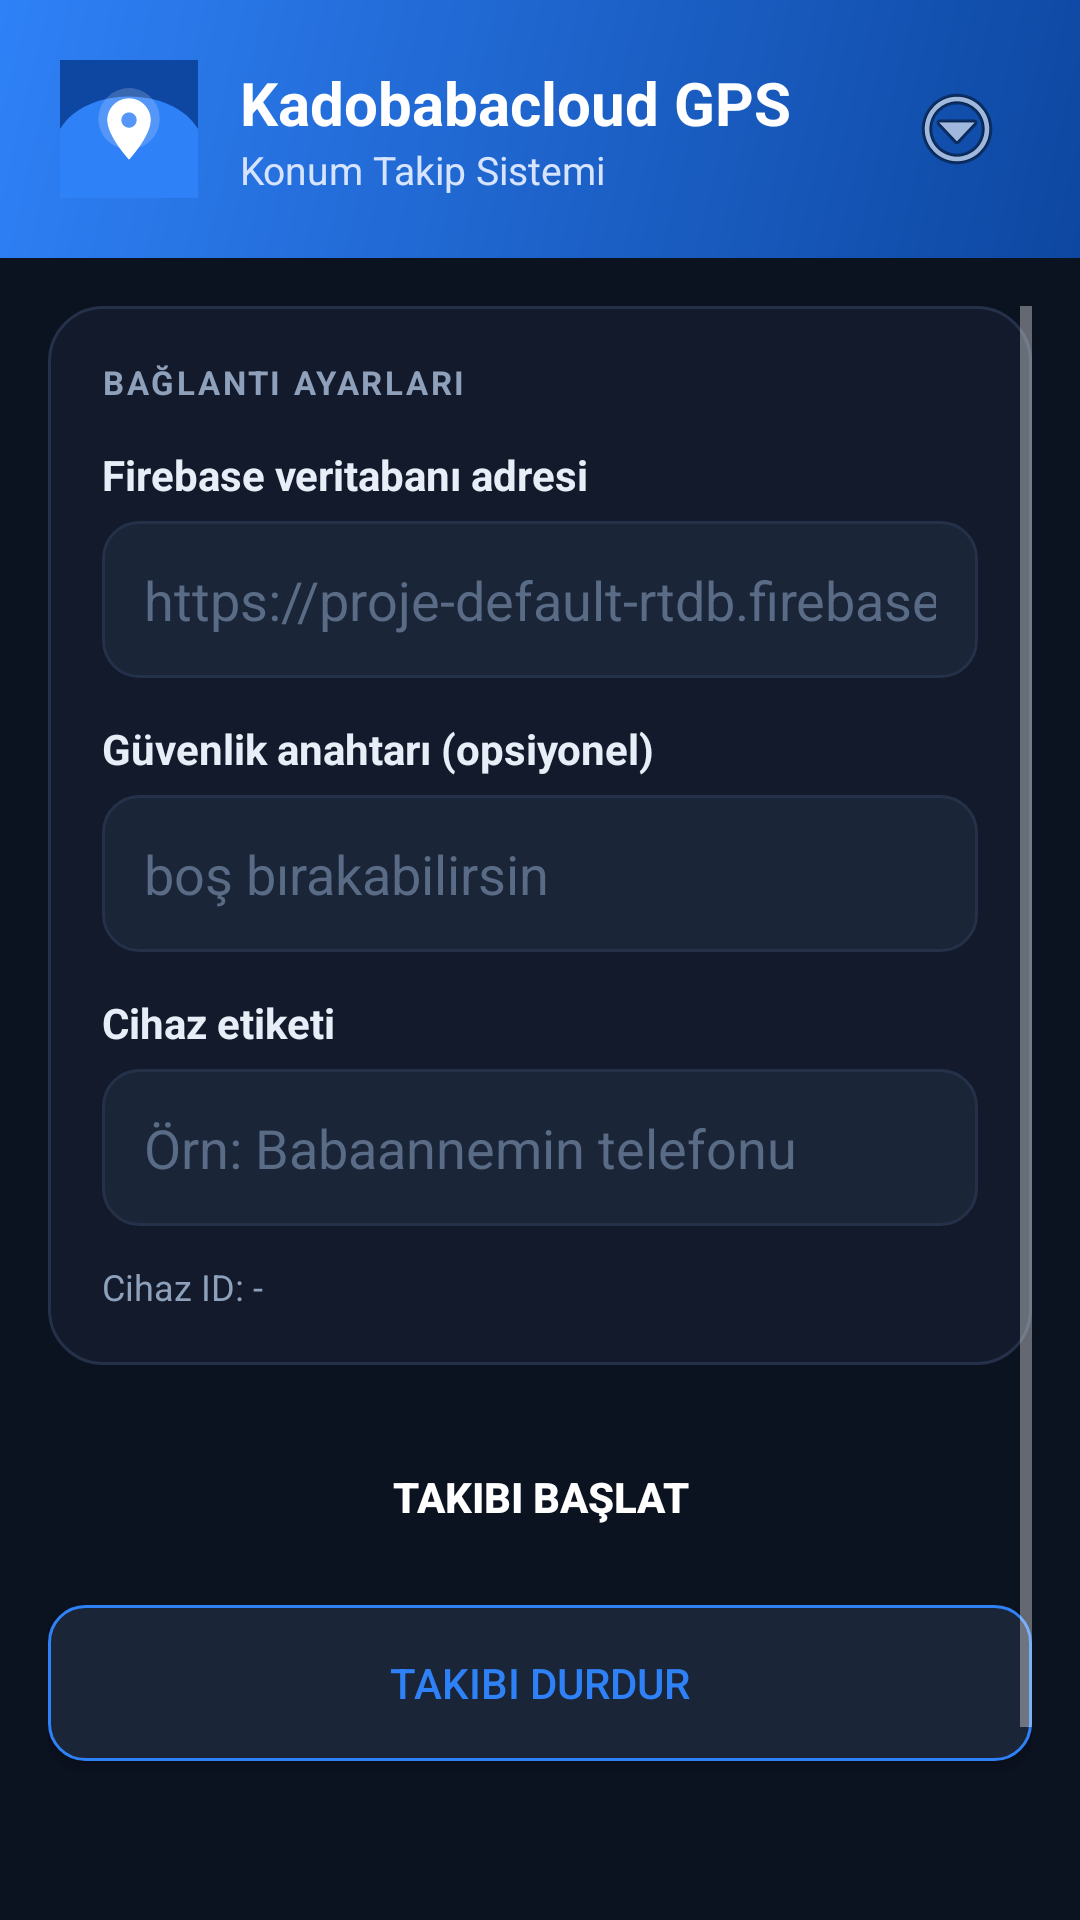

Android layout source for this screen:
<!-- AndroidManifest.xml: application theme Theme.GpsTracker -->
<!-- res/layout/activity_main.xml -->
<?xml version="1.0" encoding="utf-8"?>
<LinearLayout xmlns:android="http://schemas.android.com/apk/res/android"
    android:layout_width="match_parent"
    android:layout_height="match_parent"
    android:orientation="vertical"
    android:background="#0B1220">

    
    <LinearLayout
        android:layout_width="match_parent"
        android:layout_height="wrap_content"
        android:orientation="horizontal"
        android:gravity="center_vertical"
        android:background="@drawable/bg_header"
        android:padding="20dp">

        <ImageView
            android:layout_width="46dp"
            android:layout_height="46dp"
            android:src="@drawable/ic_launcher" />

        <LinearLayout
            android:layout_width="0dp"
            android:layout_weight="1"
            android:layout_height="wrap_content"
            android:orientation="vertical"
            android:layout_marginStart="14dp">

            <TextView
                android:layout_width="wrap_content"
                android:layout_height="wrap_content"
                android:text="Kadobabacloud GPS"
                android:textColor="#FFFFFF"
                android:textSize="20sp"
                android:textStyle="bold" />

            <TextView
                android:layout_width="wrap_content"
                android:layout_height="wrap_content"
                android:text="Konum Takip Sistemi"
                android:textColor="#D6E4FF"
                android:textSize="13sp" />
        </LinearLayout>

        <ImageButton
            android:id="@+id/menuBtn"
            android:layout_width="42dp"
            android:layout_height="42dp"
            android:src="@android:drawable/ic_menu_more"
            android:background="?android:attr/selectableItemBackgroundBorderless"
            android:contentDescription="Menü" />
    </LinearLayout>

    <ScrollView
        android:layout_width="match_parent"
        android:layout_height="match_parent"
        android:fillViewport="true"
        android:padding="16dp">

        <LinearLayout
            android:layout_width="match_parent"
            android:layout_height="wrap_content"
            android:orientation="vertical">

            
            <LinearLayout
                android:layout_width="match_parent"
                android:layout_height="wrap_content"
                android:orientation="vertical"
                android:background="@drawable/bg_card"
                android:padding="18dp">

                <TextView
                    android:layout_width="wrap_content"
                    android:layout_height="wrap_content"
                    android:text="BAĞLANTI AYARLARI"
                    android:textColor="#8EA0BA"
                    android:textSize="11sp"
                    android:textStyle="bold"
                    android:letterSpacing="0.08"
                    android:layout_marginBottom="14dp" />

                <TextView
                    android:layout_width="wrap_content"
                    android:layout_height="wrap_content"
                    android:text="Firebase veritabanı adresi"
                    android:textColor="#E8EEF7"
                    android:textStyle="bold"
                    android:layout_marginBottom="6dp" />

                <EditText
                    android:id="@+id/serverInput"
                    android:layout_width="match_parent"
                    android:layout_height="wrap_content"
                    android:hint="https://proje-default-rtdb.firebaseio.com"
                    android:textColor="#E8EEF7"
                    android:textColorHint="#5A6B85"
                    android:background="@drawable/bg_input"
                    android:padding="14dp"
                    android:inputType="textUri"
                    android:layout_marginBottom="14dp" />

                <TextView
                    android:layout_width="wrap_content"
                    android:layout_height="wrap_content"
                    android:text="Güvenlik anahtarı (opsiyonel)"
                    android:textColor="#E8EEF7"
                    android:textStyle="bold"
                    android:layout_marginBottom="6dp" />

                <EditText
                    android:id="@+id/secretInput"
                    android:layout_width="match_parent"
                    android:layout_height="wrap_content"
                    android:hint="boş bırakabilirsin"
                    android:textColor="#E8EEF7"
                    android:textColorHint="#5A6B85"
                    android:background="@drawable/bg_input"
                    android:padding="14dp"
                    android:inputType="text"
                    android:layout_marginBottom="14dp" />

                <TextView
                    android:layout_width="wrap_content"
                    android:layout_height="wrap_content"
                    android:text="Cihaz etiketi"
                    android:textColor="#E8EEF7"
                    android:textStyle="bold"
                    android:layout_marginBottom="6dp" />

                <EditText
                    android:id="@+id/labelInput"
                    android:layout_width="match_parent"
                    android:layout_height="wrap_content"
                    android:hint="Örn: Babaannemin telefonu"
                    android:textColor="#E8EEF7"
                    android:textColorHint="#5A6B85"
                    android:background="@drawable/bg_input"
                    android:padding="14dp"
                    android:inputType="text"
                    android:layout_marginBottom="12dp" />

                <TextView
                    android:id="@+id/deviceIdText"
                    android:layout_width="wrap_content"
                    android:layout_height="wrap_content"
                    android:text="Cihaz ID: -"
                    android:textColor="#8EA0BA"
                    android:textSize="12sp" />
            </LinearLayout>

            
            <Button
                android:id="@+id/startBtn"
                android:layout_width="match_parent"
                android:layout_height="52dp"
                android:text="Takibi Başlat"
                android:textColor="#FFFFFF"
                android:textStyle="bold"
                android:background="@drawable/btn_primary"
                android:layout_marginTop="18dp" />

            <Button
                android:id="@+id/stopBtn"
                android:layout_width="match_parent"
                android:layout_height="52dp"
                android:text="Takibi Durdur"
                android:textColor="#2F81F7"
                android:background="@drawable/btn_secondary"
                android:layout_marginTop="10dp" />

            <Button
                android:id="@+id/adminBtn"
                android:layout_width="match_parent"
                android:layout_height="52dp"
                android:text="Admin Paneli — Cihazları Gör"
                android:textColor="#FFFFFF"
                android:textStyle="bold"
                android:background="@drawable/btn_primary"
                android:layout_marginTop="22dp" />

            <TextView
                android:id="@+id/statusText"
                android:layout_width="match_parent"
                android:layout_height="wrap_content"
                android:text="Durum: Beklemede"
                android:textColor="#8EA0BA"
                android:textSize="13sp"
                android:gravity="center"
                android:layout_marginTop="18dp" />
        </LinearLayout>
    </ScrollView>
</LinearLayout>
<!-- resources referenced by this layout -->
<resources>
  <!-- drawable bg_card (drawable) -->
  <?xml version="1.0" encoding="utf-8"?>
  <shape xmlns:android="http://schemas.android.com/apk/res/android" android:shape="rectangle">
      <solid android:color="#121A2B" />
      <corners android:radius="18dp" />
      <stroke android:width="1dp" android:color="#243149" />
  </shape>
  <!-- drawable bg_header (drawable) -->
  <?xml version="1.0" encoding="utf-8"?>
  <shape xmlns:android="http://schemas.android.com/apk/res/android" android:shape="rectangle">
      <gradient
          android:startColor="#0D47A1"
          android:endColor="#2F81F7"
          android:angle="135" />
  </shape>
  <!-- drawable bg_input (drawable) -->
  <?xml version="1.0" encoding="utf-8"?>
  <shape xmlns:android="http://schemas.android.com/apk/res/android" android:shape="rectangle">
      <solid android:color="#1A2538" />
      <corners android:radius="12dp" />
      <stroke android:width="1dp" android:color="#243149" />
  </shape>
  <!-- drawable btn_secondary (drawable) -->
  <?xml version="1.0" encoding="utf-8"?>
  <shape xmlns:android="http://schemas.android.com/apk/res/android" android:shape="rectangle">
      <solid android:color="#1A2538" />
      <corners android:radius="12dp" />
      <stroke android:width="1dp" android:color="#2F81F7" />
  </shape>
  <!-- drawable ic_launcher (drawable) -->
  <vector xmlns:android="http://schemas.android.com/apk/res/android"
      android:width="108dp"
      android:height="108dp"
      android:viewportWidth="108"
      android:viewportHeight="108">
      
      <path android:fillColor="#0D47A1" android:pathData="M0,0h108v108h-108z" />
      <path android:fillColor="#2F81F7"
          android:pathData="M0,54 C20,20 88,20 108,54 L108,108 L0,108 Z" />
      
      <path android:fillColor="#FFFFFF" android:fillAlpha="0.18"
          android:pathData="M54,22a24,24 0 1,0 0.1,0z" />
      
      <path android:fillColor="#FFFFFF"
          android:pathData="M54,30c-9.4,0 -17,7.6 -17,17c0,12.7 17,31 17,31s17,-18.3 17,-31C71,37.6 63.4,30 54,30zM54,53c-3.3,0 -6,-2.7 -6,-6s2.7,-6 6,-6s6,2.7 6,6S57.3,53 54,53z" />
  </vector>
  <style name="Theme.GpsTracker" parent="@android:style/Theme.Material.NoActionBar">
          <item name="android:windowBackground">@color/bg</item>
          <item name="android:colorAccent">@color/primary</item>
          <item name="android:statusBarColor">@color/primary_dark</item>
      </style>
  <color name="bg">#0B1220</color>
  <color name="primary">#2F81F7</color>
  <color name="primary_dark">#0D47A1</color>
</resources>
